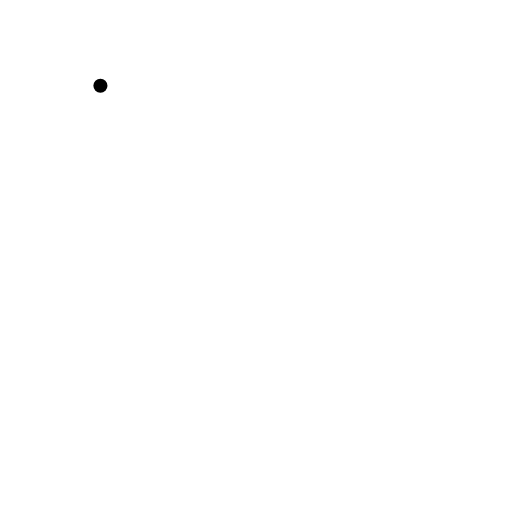
t = 0.00 s
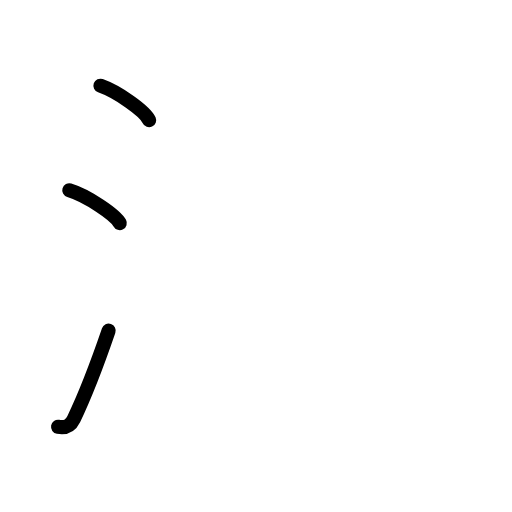
t = 2.80 s
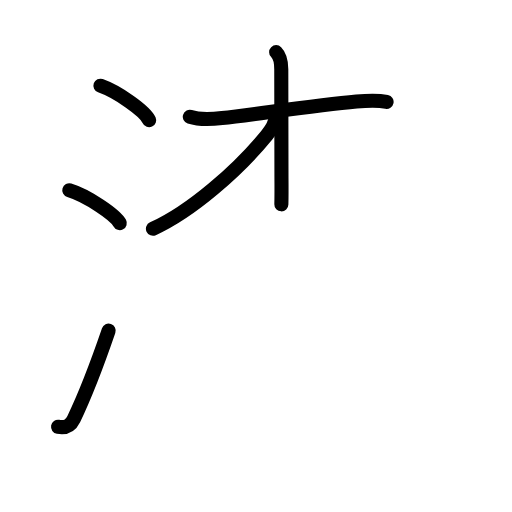
t = 5.60 s
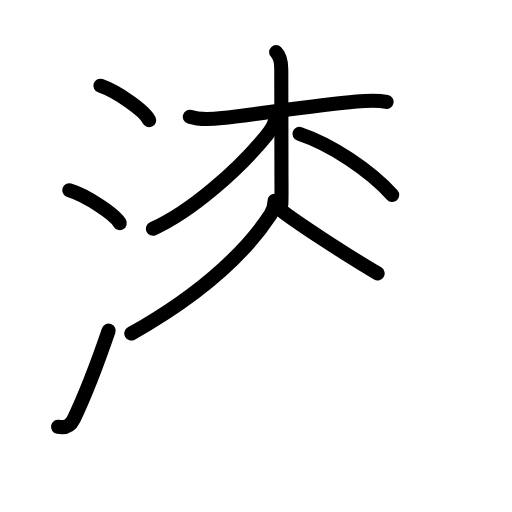
t = 8.40 s
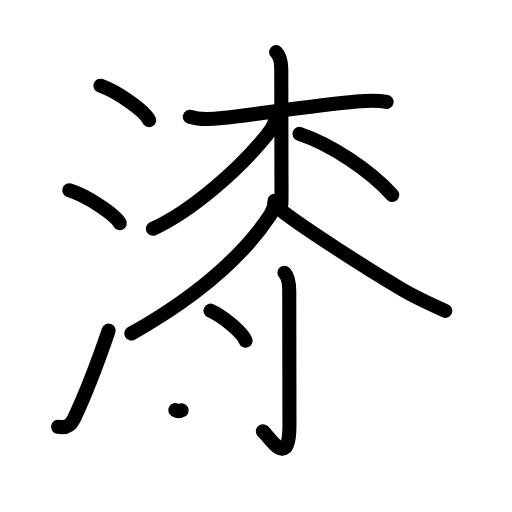
t = 11.20 s
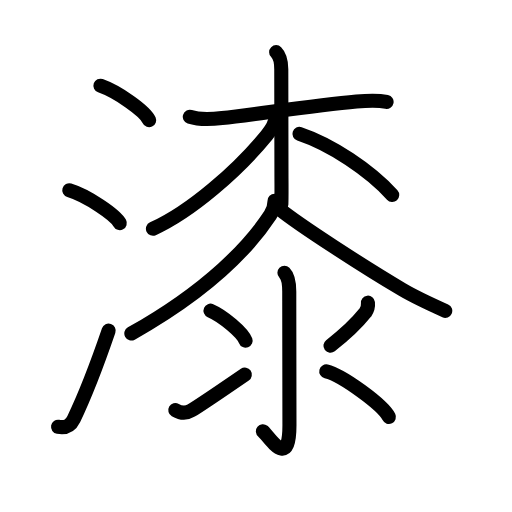
t = 14.00 s

The animated SVG that drew these frames (rendered in a browser with its animation timeline set to each time). Animation: 39 SMIL elements (animate=39); one cycle of 14.00 s.

<?xml version="1.0" encoding="UTF-8"?>
<!--
AniKanjiVG is licensed by CC-BY-SA Paul C. Sommerhoff (https://bitbucket.org/sommerhoff/anikanjivg).
AniKanjiVG uses KanjiVG which is licensed by CC-BY-SA Ulrich Apel (http://kanjivg.tagaini.net).
See also http://creativecommons.org/licenses/by-sa/3.0/
-->
<svg xmlns:kvg='http://kanjivg.tagaini.net' xmlns='http://www.w3.org/2000/svg' width='109' height='109' viewBox='0 0 109 109' style='fill:none;stroke:#000000;stroke-width:3;stroke-linecap:round;stroke-linejoin:round;' id="kvg:kanji_06f06"><g id="kvg:06f06" kvg:element="漆"><g id="kvg:06f06-g1" kvg:element="氵" kvg:variant="true" kvg:original="水" kvg:position="left" kvg:radical="general"><path id="kvg:06f06-s1" kvg:type="㇔" d="M21.38,18.25c3.66,1.3,9.45,5.33,10.37,7.34"><animate attributeName="d" begin="0.0s" dur="1.0s" from="M21.38,18.25C21.38,18.25,21.38,18.25,21.38,18.25" to="M21.38,18.25c3.66,1.3,9.45,5.33,10.37,7.34" />
</path>
<path id="kvg:06f06-s2" kvg:type="㇔" d="M14.75,40.5c3.79,1.15,9.8,5.22,10.75,7"><animate attributeName="d" begin="1.0s" dur="1.0s" from="M14.75,40.5C14.75,40.5,14.75,40.5,14.75,40.5" to="M14.75,40.5c3.79,1.15,9.8,5.22,10.75,7" />
<animate attributeName="d" begin="0s" dur="1.0s" from="M-100,-100" to="M-100,-100" />
</path>
<path id="kvg:06f06-s3" kvg:type="㇀" d="M12.36,90.86c1.54,0.26,2.6-0.13,3.34-1.65c2.73-5.67,4.95-11.6,7.43-18.83"><animate attributeName="d" begin="2.0s" dur="0.5s" from="M12.36,90.86C12.36,90.86,12.36,90.86,12.36,90.86" to="M12.36,90.86c1.54,0.26,2.6-0.13,3.34-1.65" />
<animate attributeName="d" begin="2.5s" dur="0.5s" from="M12.36,90.86c1.54,0.26,2.6-0.13,3.34-1.65c0,0,0,0,0,0,0" to="M12.36,90.86c1.54,0.26,2.6-0.13,3.34-1.65c2.73-5.67,4.95-11.6,7.43-18.83" />
<animate attributeName="d" begin="0s" dur="2.0s" from="M-100,-100" to="M-100,-100" />
</path>
</g>
<g id="kvg:06f06-g2" kvg:element="桼" kvg:position="right" kvg:phon="桼"><g id="kvg:06f06-g3" kvg:position="top"><g id="kvg:06f06-g4" kvg:element="木" kvg:variant="true"><path id="kvg:06f06-s4" kvg:type="㇐" d="M40.41,24.87c2.04,0.66,4.75,0.51,6.87,0.27c7.16-0.81,19.94-2.72,28.61-3.51c2.19-0.2,4.23-0.37,6.41,0.07"><animate attributeName="d" begin="3.0s" dur="0.3333333333333333s" from="M40.41,24.87C40.41,24.87,40.41,24.87,40.41,24.87" to="M40.41,24.87c2.04,0.66,4.75,0.51,6.87,0.27" />
<animate attributeName="d" begin="3.3333333333333335s" dur="0.3333333333333333s" from="M40.41,24.87c2.04,0.66,4.75,0.51,6.87,0.27c0,0,0,0,0,0,0" to="M40.41,24.87c2.04,0.66,4.75,0.51,6.87,0.27c7.16-0.81,19.94-2.72,28.61-3.51" />
<animate attributeName="d" begin="3.6666666666666665s" dur="0.3333333333333333s" from="M40.41,24.87c2.04,0.66,4.75,0.51,6.87,0.27c7.16-0.81,19.94-2.72,28.61-3.51c0,0,0,0,0,0,0" to="M40.41,24.87c2.04,0.66,4.75,0.51,6.87,0.27c7.16-0.81,19.94-2.72,28.61-3.51c2.19-0.2,4.23-0.37,6.41,0.07" />
<animate attributeName="d" begin="0s" dur="3.0s" from="M-100,-100" to="M-100,-100" />
</path>
<path id="kvg:06f06-s5" kvg:type="㇑" d="M58.79,11.1c0.88,0.88,1.09,2.12,1.09,3.65c0,8.26-0.02,16.4,0.04,23c0.02,2.18,0.02,4.13-0.02,5.75"><animate attributeName="d" begin="4.0s" dur="0.3333333333333333s" from="M58.79,11.1C58.79,11.1,58.79,11.1,58.79,11.1" to="M58.79,11.1c0.88,0.88,1.09,2.12,1.09,3.65" />
<animate attributeName="d" begin="4.333333333333333s" dur="0.3333333333333333s" from="M58.79,11.1c0.88,0.88,1.09,2.12,1.09,3.65c0,0,0,0,0,0,0" to="M58.79,11.1c0.88,0.88,1.09,2.12,1.09,3.65c0,8.26-0.02,16.4,0.04,23" />
<animate attributeName="d" begin="4.666666666666667s" dur="0.3333333333333333s" from="M58.79,11.1c0.88,0.88,1.09,2.12,1.09,3.65c0,8.26-0.02,16.4,0.04,23c0,0,0,0,0,0,0" to="M58.79,11.1c0.88,0.88,1.09,2.12,1.09,3.65c0,8.26-0.02,16.4,0.04,23c0.02,2.18,0.02,4.13-0.02,5.75" />
<animate attributeName="d" begin="0s" dur="4.0s" from="M-100,-100" to="M-100,-100" />
</path>
<path id="kvg:06f06-s6" kvg:type="㇒" d="M58.7,24.69c0,1.06-0.43,2.29-1.89,4.08C50.7,36.26,40.69,45.01,32.56,48.7"><animate attributeName="d" begin="5.0s" dur="0.5s" from="M58.7,24.69C58.7,24.69,58.7,24.69,58.7,24.69" to="M58.7,24.69c0,1.06-0.43,2.29-1.89,4.08" />
<animate attributeName="d" begin="5.5s" dur="0.5s" from="M58.7,24.69c0,1.06-0.43,2.29-1.89,4.08c0,0,0,0,0,0,0" to="M58.7,24.69c0,1.06-0.43,2.29-1.89,4.08C50.7,36.26,40.69,45.01,32.56,48.7" />
<animate attributeName="d" begin="0s" dur="5.0s" from="M-100,-100" to="M-100,-100" />
</path>
<path id="kvg:06f06-s7" kvg:type="㇔/㇏" d="M63.75,28.5c6.75,2.25,15,7.75,19.75,13"><animate attributeName="d" begin="6.0s" dur="1.0s" from="M63.75,28.5C63.75,28.5,63.75,28.5,63.75,28.5" to="M63.75,28.5c6.75,2.25,15,7.75,19.75,13" />
<animate attributeName="d" begin="0s" dur="6.0s" from="M-100,-100" to="M-100,-100" />
</path>
</g>
<path id="kvg:06f06-s8" kvg:type="㇒" d="M58.45,42.75c0,1.12-0.34,2.15-0.92,3.02C53.25,52.25,44.62,61.62,27.96,71"><animate attributeName="d" begin="7.0s" dur="0.5s" from="M58.45,42.75C58.45,42.75,58.45,42.75,58.45,42.75" to="M58.45,42.75c0,1.12-0.34,2.15-0.92,3.02" />
<animate attributeName="d" begin="7.5s" dur="0.5s" from="M58.45,42.75c0,1.12-0.34,2.15-0.92,3.02c0,0,0,0,0,0,0" to="M58.45,42.75c0,1.12-0.34,2.15-0.92,3.02C53.25,52.25,44.62,61.62,27.96,71" />
<animate attributeName="d" begin="0s" dur="7.0s" from="M-100,-100" to="M-100,-100" />
</path>
<path id="kvg:06f06-s9" kvg:type="㇏" d="M59.49,44.49c4.12,3.35,17.94,12.31,26.13,17.14c2.91,1.72,6.09,3.16,9.17,4.54"><animate attributeName="d" begin="8.0s" dur="0.5s" from="M59.49,44.49C59.49,44.49,59.49,44.49,59.49,44.49" to="M59.49,44.49c4.12,3.35,17.94,12.31,26.13,17.14" />
<animate attributeName="d" begin="8.5s" dur="0.5s" from="M59.49,44.49c4.12,3.35,17.94,12.31,26.13,17.14c0,0,0,0,0,0,0" to="M59.49,44.49c4.12,3.35,17.94,12.31,26.13,17.14c2.91,1.72,6.09,3.16,9.17,4.54" />
<animate attributeName="d" begin="0s" dur="8.0s" from="M-100,-100" to="M-100,-100" />
</path>
</g>
<g id="kvg:06f06-g5" kvg:element="氺" kvg:variant="true" kvg:original="水" kvg:position="bottom"><path id="kvg:06f06-s10" kvg:type="㇚" d="M60.55,58.08c0.87,0.87,1.03,2.42,1.03,4.03c0,11.96,0.04,24.42,0.04,28.49c0,9.64-4.42,2.23-5.65,1.21"><animate attributeName="d" begin="9.0s" dur="0.3333333333333333s" from="M60.55,58.08C60.55,58.08,60.55,58.08,60.55,58.08" to="M60.55,58.08c0.87,0.87,1.03,2.42,1.03,4.03" />
<animate attributeName="d" begin="9.333333333333334s" dur="0.3333333333333333s" from="M60.55,58.08c0.87,0.87,1.03,2.42,1.03,4.03c0,0,0,0,0,0,0" to="M60.55,58.08c0.87,0.87,1.03,2.42,1.03,4.03c0,11.96,0.04,24.42,0.04,28.49" />
<animate attributeName="d" begin="9.666666666666666s" dur="0.3333333333333333s" from="M60.55,58.08c0.87,0.87,1.03,2.42,1.03,4.03c0,11.96,0.04,24.42,0.04,28.49c0,0,0,0,0,0,0" to="M60.55,58.08c0.87,0.87,1.03,2.42,1.03,4.03c0,11.96,0.04,24.42,0.04,28.49c0,9.64-4.42,2.23-5.65,1.21" />
<animate attributeName="d" begin="0s" dur="9.0s" from="M-100,-100" to="M-100,-100" />
</path>
<path id="kvg:06f06-s11" kvg:type="㇔" d="M44.81,66.14c2.64,1.13,6.82,4.64,7.48,6.39"><animate attributeName="d" begin="10.0s" dur="1.0s" from="M44.81,66.14C44.81,66.14,44.81,66.14,44.81,66.14" to="M44.81,66.14c2.64,1.13,6.82,4.64,7.48,6.39" />
<animate attributeName="d" begin="0s" dur="10.0s" from="M-100,-100" to="M-100,-100" />
</path>
<path id="kvg:06f06-s12" kvg:type="㇀" d="M37.32,87.31c1.14,0.66,2.18,0.83,3.38,0.1c0.86-0.52,7.78-5.16,11.42-7.66"><animate attributeName="d" begin="11.0s" dur="0.5s" from="M37.32,87.31C37.32,87.31,37.32,87.31,37.32,87.31" to="M37.32,87.31c1.14,0.66,2.18,0.83,3.38,0.1" />
<animate attributeName="d" begin="11.5s" dur="0.5s" from="M37.32,87.31c1.14,0.66,2.18,0.83,3.38,0.1c0,0,0,0,0,0,0" to="M37.32,87.31c1.14,0.66,2.18,0.83,3.38,0.1c0.86-0.52,7.78-5.16,11.42-7.66" />
<animate attributeName="d" begin="0s" dur="11.0s" from="M-100,-100" to="M-100,-100" />
</path>
<path id="kvg:06f06-s13" kvg:type="㇒" d="M78.33,64.43c0.08,0.76-0.11,1.45-0.54,2.09c-1.28,1.61-3.28,3.86-7.44,7.08"><animate attributeName="d" begin="12.0s" dur="0.5s" from="M78.33,64.43C78.33,64.43,78.33,64.43,78.33,64.43" to="M78.33,64.43c0.08,0.76-0.11,1.45-0.54,2.09" />
<animate attributeName="d" begin="12.5s" dur="0.5s" from="M78.33,64.43c0.08,0.76-0.11,1.45-0.54,2.09c0,0,0,0,0,0,0" to="M78.33,64.43c0.08,0.76-0.11,1.45-0.54,2.09c-1.28,1.61-3.28,3.86-7.44,7.08" />
<animate attributeName="d" begin="0s" dur="12.0s" from="M-100,-100" to="M-100,-100" />
</path>
<path id="kvg:06f06-s14" kvg:type="㇔/㇏" d="M69.46,79.07c3.35,0.8,12.05,7.12,13.33,9.7"><animate attributeName="d" begin="13.0s" dur="1.0s" from="M69.46,79.07C69.46,79.07,69.46,79.07,69.46,79.07" to="M69.46,79.07c3.35,0.8,12.05,7.12,13.33,9.7" />
<animate attributeName="d" begin="0s" dur="13.0s" from="M-100,-100" to="M-100,-100" />
</path>
</g>
</g>
</g>
</svg>
